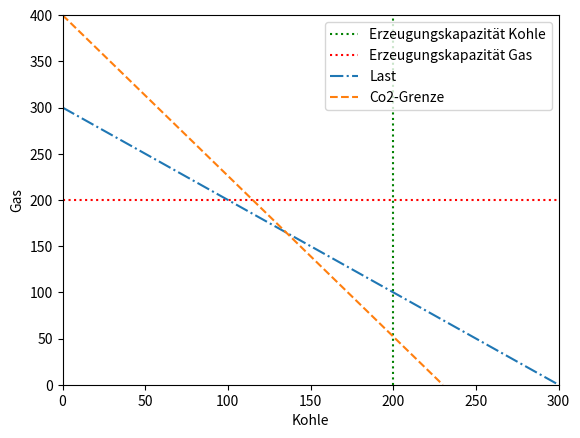

Recreate this plot in Python.
import numpy as np
import matplotlib.pyplot as plt

plt.xlim(left=0, right=300)
plt.ylim(bottom=0, top=400)
plt.axvline(x=200, color="green", label="Erzeugungskapazität Kohle", linestyle=':')
plt.axhline(y=200, color="red", label="Erzeugungskapazität Gas", linestyle=':')
plt.xlabel("Kohle")
plt.ylabel("Gas")
plt.plot([0,300],[300,0], label="Last", linestyle='-.')
plt.plot([0,230],[400,0], label="Co2-Grenze", linestyle='--')
plt.legend(loc="upper right")
plt.show()